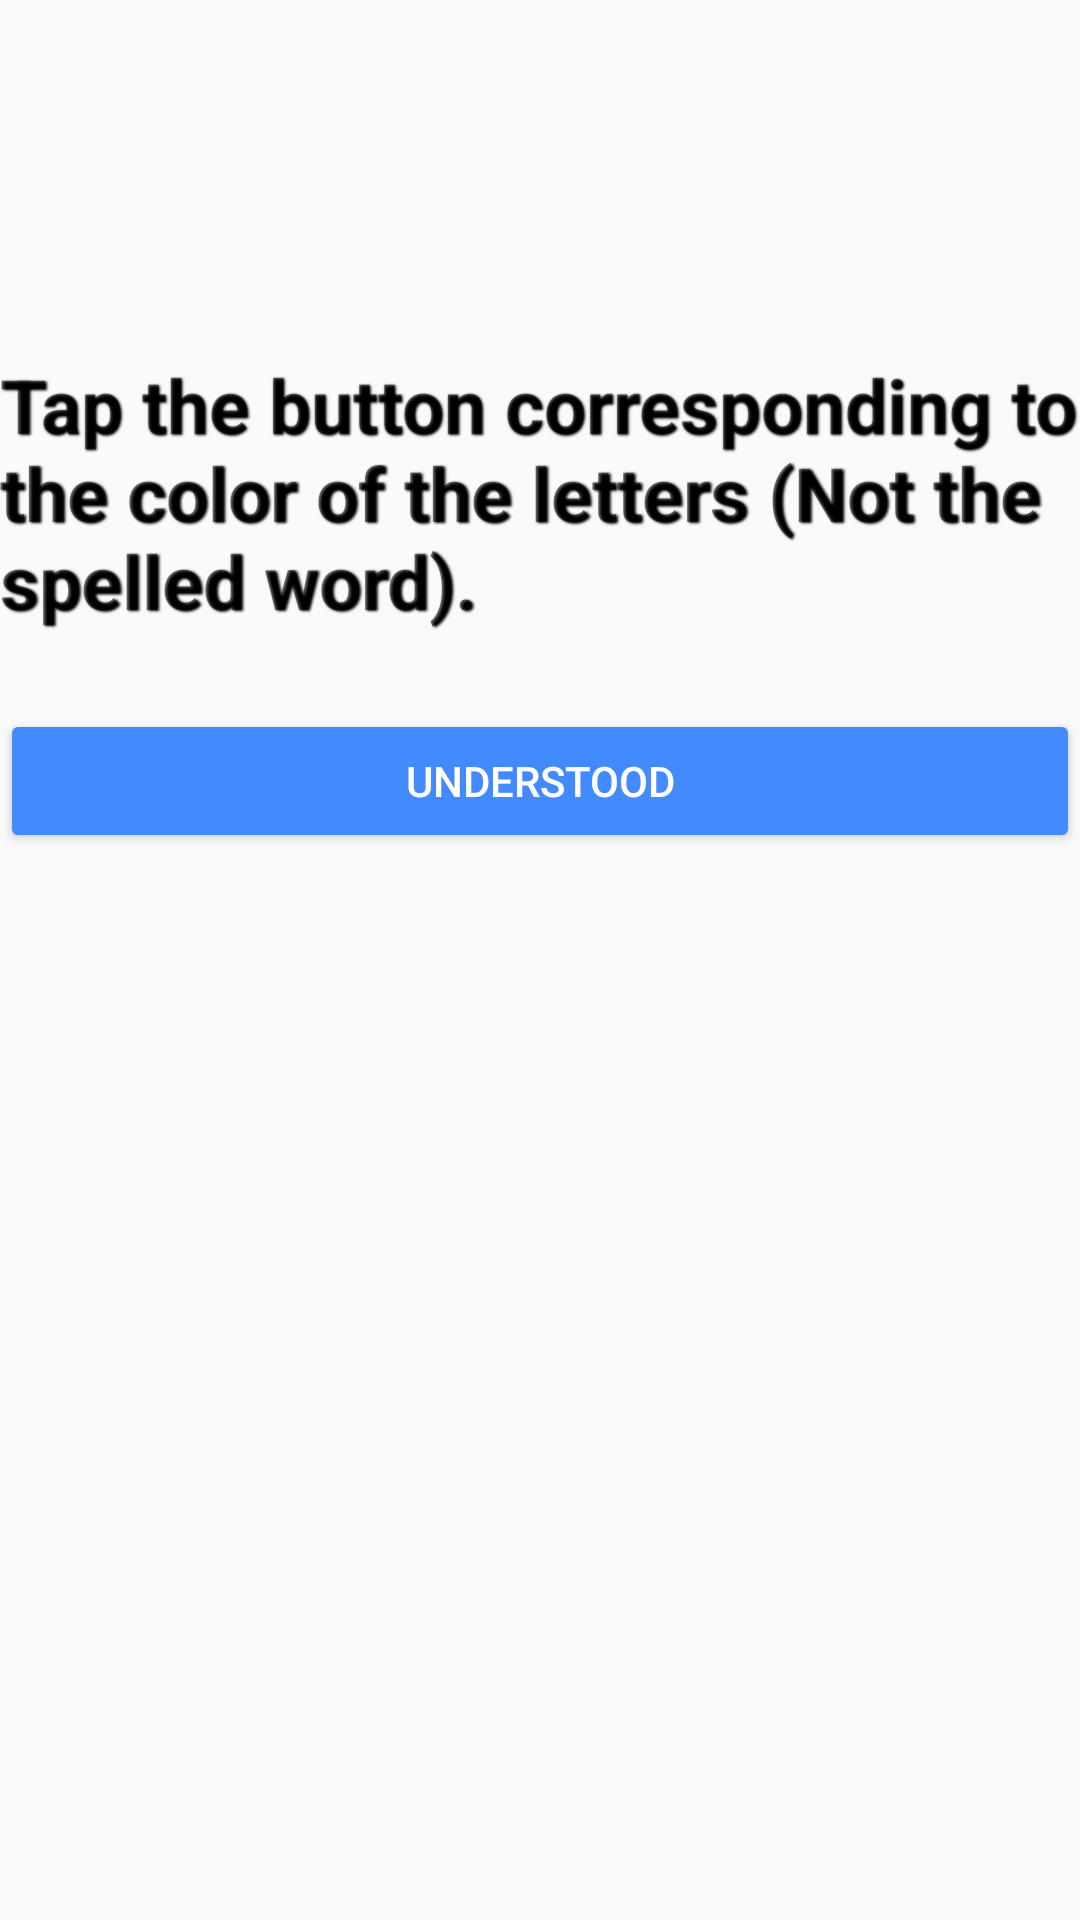

Here is an Android app screen rendered from its layout file. Give the layout XML and the strings, colors and styles it references.
<!-- AndroidManifest.xml: application theme AppTheme -->
<!-- res/layout/activity_stroop.xml -->
<?xml version="1.0" encoding="utf-8"?>
<RelativeLayout xmlns:android="http://schemas.android.com/apk/res/android"
    xmlns:app="http://schemas.android.com/apk/res-auto"
    xmlns:tools="http://schemas.android.com/tools"
    android:layout_width="match_parent"
    android:layout_height="match_parent"
    tools:context="com.student.sjh.datacog.Stroop"
    android:id="@+id/stroop">

    <TextView
        android:id="@+id/stroopText"
        android:layout_width="wrap_content"
        android:layout_height="wrap_content"
        android:layout_alignParentTop="true"
        android:layout_centerHorizontal="true"
        android:layout_marginTop="118dp"
        android:text="@string/stroop_letters"
        android:textColor="@color/colorTextSecondary"
        android:textStyle="bold"
        android:textSize="25sp"
        android:shadowColor="@color/colorShadow"
        android:shadowDx="1.5"
        android:shadowDy="1.3"
        android:shadowRadius="1.6"
        />

    <Button
        android:id="@+id/stroopUnderstood"
        android:layout_width="match_parent"
        android:layout_height="wrap_content"
        android:text="@string/understood"
        style="@style/Widget.AppCompat.Button.Colored"
        android:theme="@style/ButtonStart"
        android:onClick="startStroop"

        android:layout_marginTop="26dp"
        android:layout_below="@+id/stroopText"
        android:layout_alignParentStart="true" />

    <android.support.v7.widget.GridLayout
        android:layout_width="match_parent"
        android:layout_height="match_parent"
        android:id="@+id/buttonsGrid"
        android:layout_below="@+id/stroopText"
        android:layout_centerHorizontal="true"
        android:layout_marginTop="150dp"
        android:visibility="gone"
        >
        <Button
            app:layout_columnWeight="1"
            app:layout_rowWeight="1"
            app:layout_column="0"
            app:layout_row="0"
            android:id="@+id/purpleButton"
            android:text="@string/purple"
            android:textStyle="bold"
            android:textColor="@color/colorPurple"
            android:onClick="colorButtonPres"
            />
        <Button
            app:layout_columnWeight="1"
            app:layout_column="1"
            app:layout_rowWeight="1"
            app:layout_row="0"
            android:id="@+id/blueButton"
            android:text="@string/blue"
            android:textStyle="bold"
            android:textColor="@color/colorBlue"
            android:onClick="colorButtonPres"

            />
        <Button
            app:layout_columnWeight="1"
            app:layout_column="0"
            app:layout_rowWeight="1"
            app:layout_row="1"
            android:id="@+id/orangeButton"
            android:text="@string/orange"
            android:textStyle="bold"
            android:textColor="@color/colorOrange"
            android:onClick="colorButtonPres"
            />
        <Button
            app:layout_columnWeight="1"
            app:layout_column="1"
            app:layout_rowWeight="1"
            app:layout_row="1"
            android:id="@+id/greenButton"
            android:text="@string/green"
            android:textStyle="bold"
            android:textColor="@color/colorGreen"
            android:onClick="colorButtonPres"

            />
        <Button
            app:layout_columnWeight="1"
            app:layout_column="1"
            app:layout_rowWeight="1"
            app:layout_row="2"
            android:id="@+id/redButton"
            android:text="@string/red"
            android:textStyle="bold"
            android:textColor="@color/colorRed"
            android:onClick="colorButtonPres"

            />
        <Button
            app:layout_columnWeight="1"
            app:layout_column="0"
            app:layout_rowWeight="1"
            app:layout_row="2"
            android:id="@+id/yellowButton"
            android:text="@string/yellow"
            android:textStyle="bold"
            android:textColor="@color/colorYellow"
            android:onClick="colorButtonPres"
            android:shadowColor="@color/colorShadow"
            android:shadowDx="1.5"
            android:shadowDy="1.3"
            android:shadowRadius="1.6"
            />

    </android.support.v7.widget.GridLayout>

</RelativeLayout>
<!-- resources referenced by this layout -->
<resources>
  <color name="colorBlue">#2196F3</color>
  <color name="colorGreen">#4CAF50</color>
  <color name="colorOrange">#FF9800</color>
  <color name="colorPurple">#673AB7</color>
  <color name="colorRed">#F44336</color>
  <color name="colorShadow">#000000</color>
  <color name="colorTextSecondary">#8C000000</color>
  <color name="colorYellow">#FFEB3B</color>
  <string name="blue">Blue</string>
  <string name="green">Green</string>
  <string name="orange">Orange</string>
  <string name="purple">Purple</string>
  <string name="red">Red</string>
  <string name="stroop_letters">Tap the button corresponding to the color of the letters (Not the spelled word).</string>
  <string name="understood">Understood</string>
  <string name="yellow">Yellow</string>
  <style name="ButtonStart" parent="ThemeOverlay.AppCompat">
          <item name="colorAccent">@color/colorAccent</item>
      </style>
  <style name="AppTheme" parent="Theme.AppCompat.Light.DarkActionBar">
          
          <item name="colorPrimary">@color/colorPrimary</item>
          <item name="colorPrimaryDark">@color/colorPrimaryDark</item>
          <item name="colorAccent">@color/colorAccent</item>
      </style>
  <color name="colorAccent">#448AFF</color>
  <color name="colorPrimary">#FF9800</color>
  <color name="colorPrimaryDark">#EF6C00</color>
</resources>
